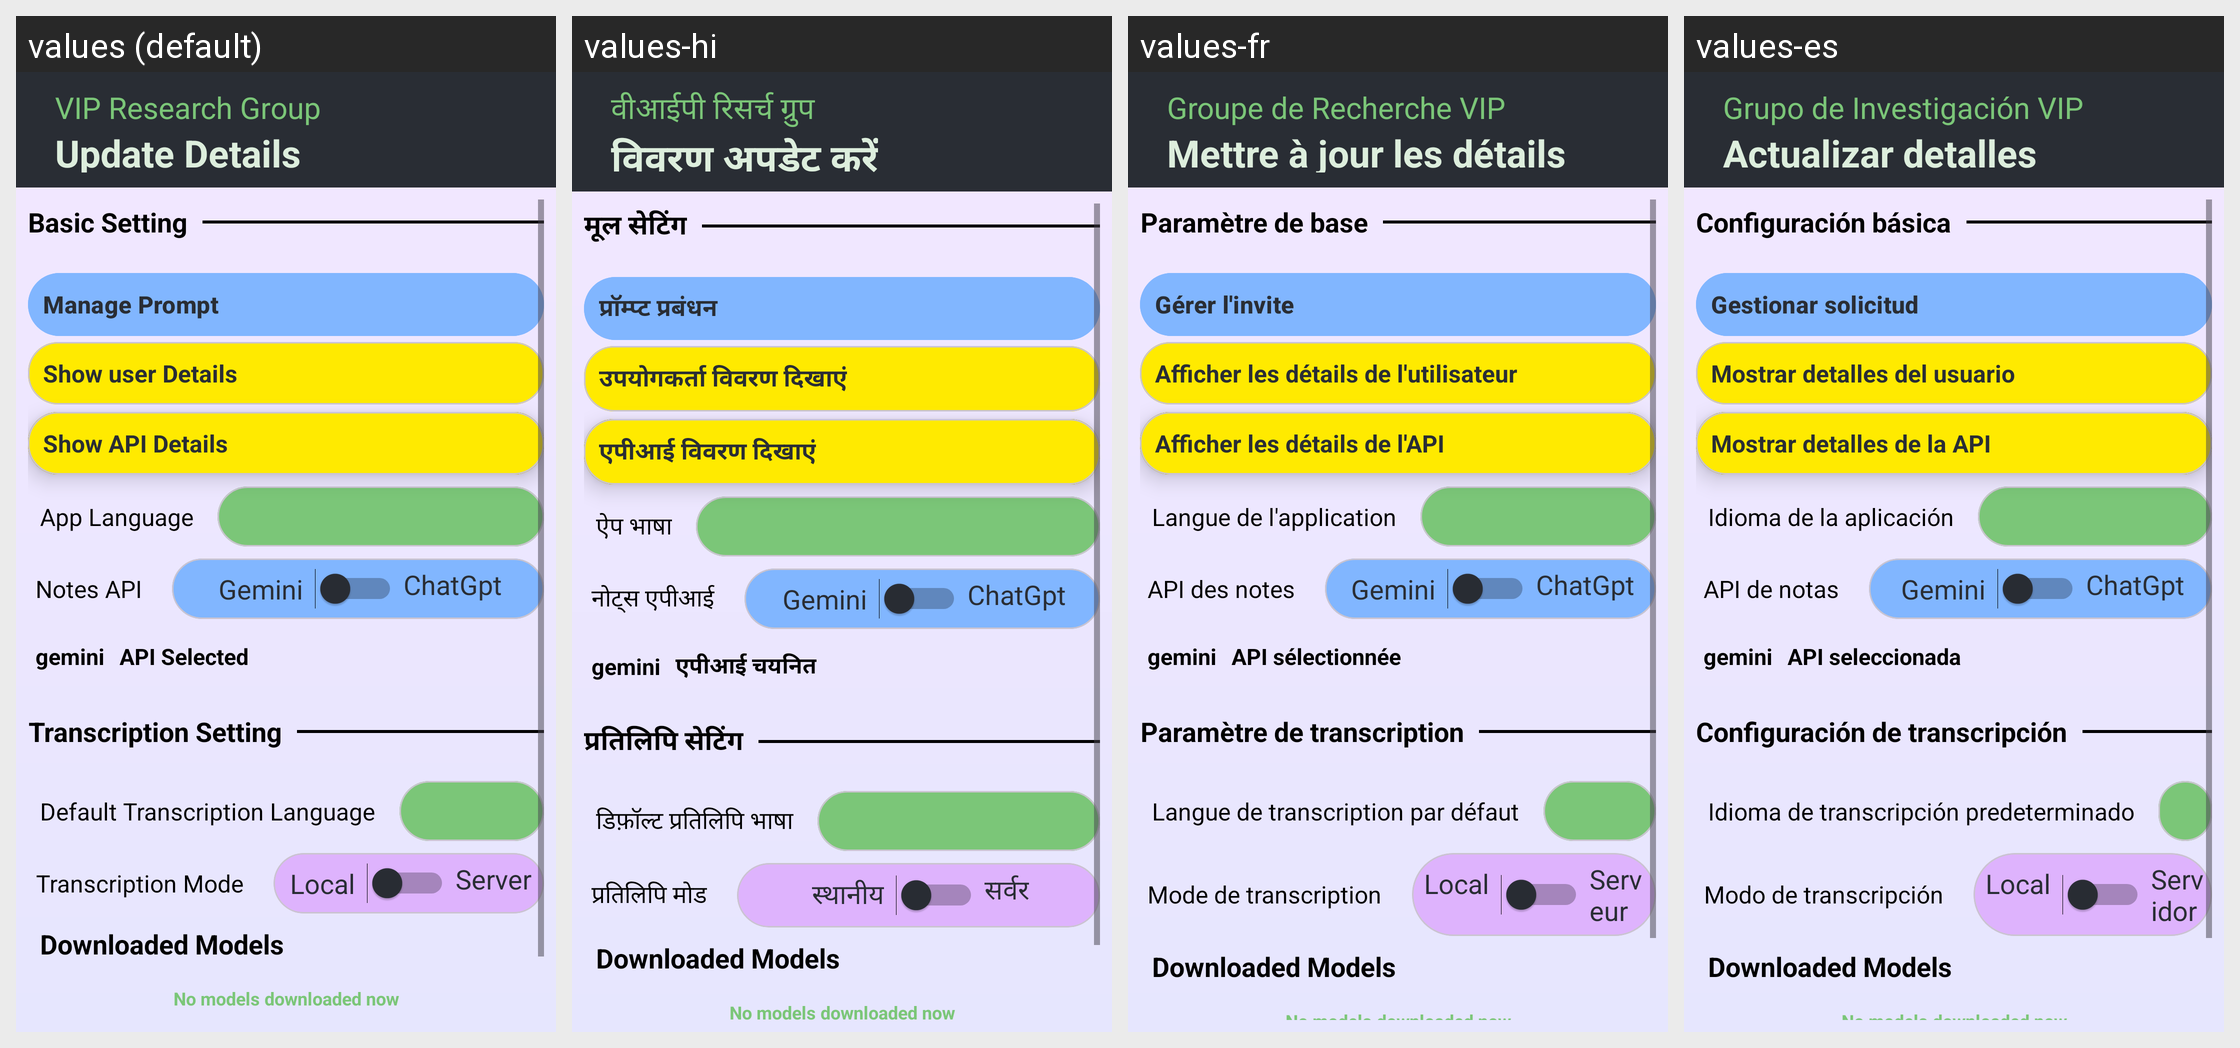

For this localized Android screen grid, give each drawn string resource with its value in every locale shown.
Android screen res/layout/activity_api_updation.xml rendered under 4 locales, left to right: values (default), values-hi, values-fr, values-es. Device: Nexus 5 (rendered at 1080×1920; each locale shown at half size, 540×960, under a caption strip naming it); theme Theme.RecorderChunks.
Other locales in the repository, not shown: values-zh.
Strings drawn on this screen, with the default value and each locale's value (text and hints the layout hard-codes, and strings that could not be matched under every locale, appear in the picture but are not listed):

update_details
  values: Update Details
  values-hi: विवरण अपडेट करें
  values-fr: Mettre à jour les détails
  values-es: Actualizar detalles

brand_name
  values: VIP Research Group
  values-hi: वीआईपी रिसर्च ग्रुप
  values-fr: Groupe de Recherche VIP
  values-es: Grupo de Investigación VIP

basic_setting
  values: Basic Setting
  values-hi: मूल सेटिंग
  values-fr: Paramètre de base
  values-es: Configuración básica

manage_prompt
  values: Manage Prompt
  values-hi: प्रॉम्प्ट प्रबंधन
  values-fr: Gérer l'invite
  values-es: Gestionar solicitud

show_user_details
  values: Show user Details
  values-hi: उपयोगकर्ता विवरण दिखाएं
  values-fr: Afficher les détails de l'utilisateur
  values-es: Mostrar detalles del usuario

show_api_details
  values: Show API Details
  values-hi: एपीआई विवरण दिखाएं
  values-fr: Afficher les détails de l'API
  values-es: Mostrar detalles de la API

app_language
  values: App Language
  values-hi: ऐप भाषा
  values-fr: Langue de l'application
  values-es: Idioma de la aplicación

notes_api
  values: Notes API
  values-hi: नोट्स एपीआई
  values-fr: API des notes
  values-es: API de notas

gemini
  values: Gemini
  values-hi: Gemini
  values-fr: Gemini
  values-es: Gemini

chatgpt
  values: ChatGpt
  values-hi: ChatGpt
  values-fr: ChatGpt
  values-es: ChatGpt

api_selected
  values: API Selected
  values-hi: एपीआई चयनित
  values-fr: API sélectionnée
  values-es: API seleccionada

transcription_setting
  values: Transcription Setting
  values-hi: प्रतिलिपि सेटिंग
  values-fr: Paramètre de transcription
  values-es: Configuración de transcripción

default_transcription_language
  values: Default Transcription Language
  values-hi: डिफ़ॉल्ट प्रतिलिपि भाषा
  values-fr: Langue de transcription par défaut
  values-es: Idioma de transcripción predeterminado

transcription_mode
  values: Transcription Mode
  values-hi: प्रतिलिपि मोड
  values-fr: Mode de transcription
  values-es: Modo de transcripción

local
  values: Local
  values-hi: स्थानीय
  values-fr: Local
  values-es: Local

server
  values: Server
  values-hi: सर्वर
  values-fr: Serveur
  values-es: Servidor
